The GitHub repository Utkarsh-Pr/MedGuard contains a labelled image folder "processed" with 52 categories: Acemiz, Allegra, alprax 0 25, Amalong, Atarax, Becozinc, Bifilac, Canitiz, Cetzine, Ciplar 10, Cofsils, Cranmed, Cyclopam, D-Rise, D-Well, D3 More 2K, Dolo 650, Eldoper, Emeset, Etoshine 90, Etoshine MR, Folvite, Gelusil, Gestorab, glimi save M 0 5, Gluxit 10, M-Strong, Meftal 250 DT, melecobalamine, Menoease, Metronidazole, Montair, Muvera, Mysopas, Pacimol 650, Pan 20, Pan-D, Paracip 650, Redotil, Shelcal 500, Sibelium 10mg, Sompraz, Strepsils, Tayo 60K, Tendonease, Udapa-Trio, Unienzyme, Velgut, Vitamin E, Vomikind, Zincovit, Zofer. Examples follow, each with its label.

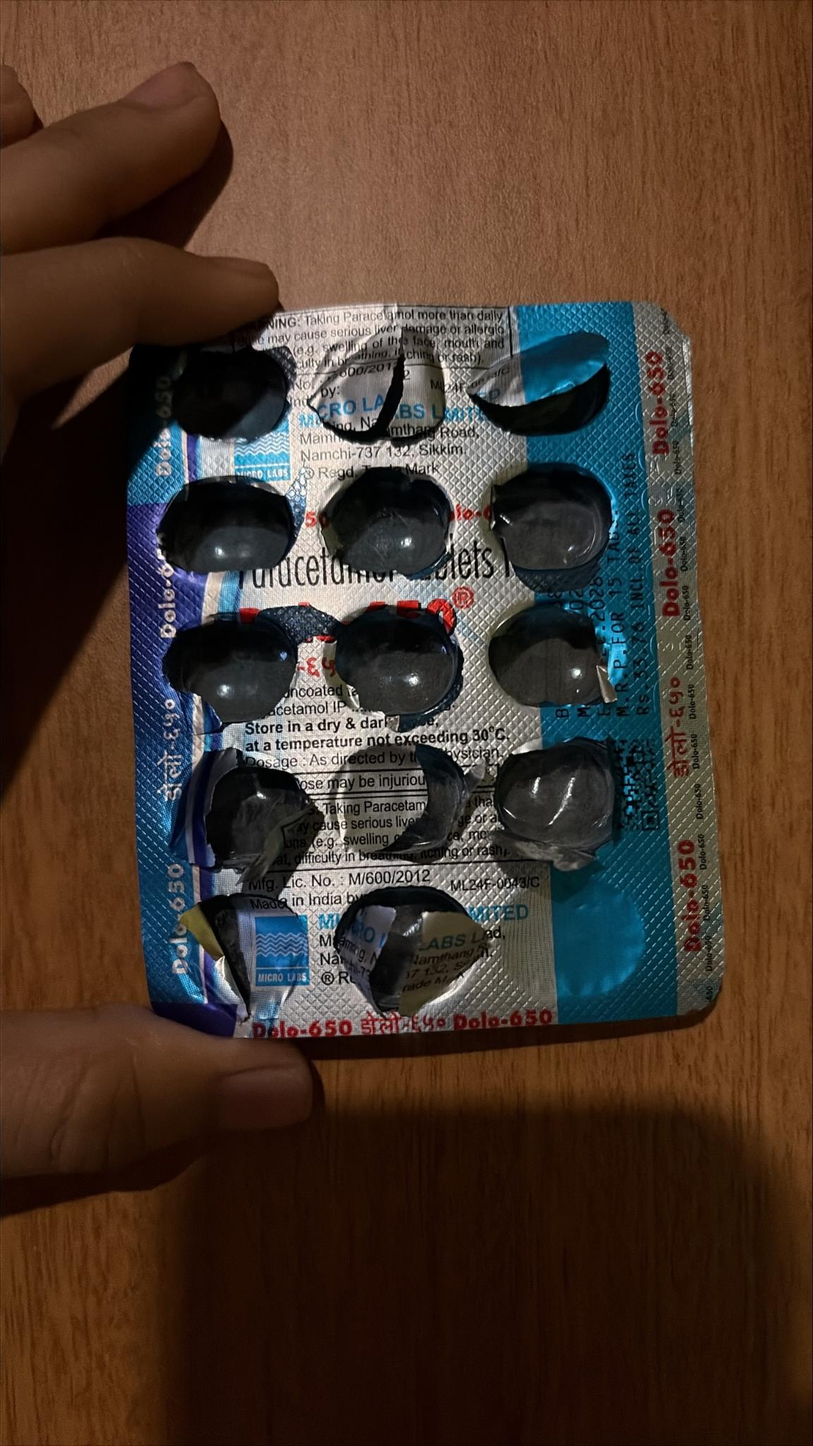
Label: Dolo 650

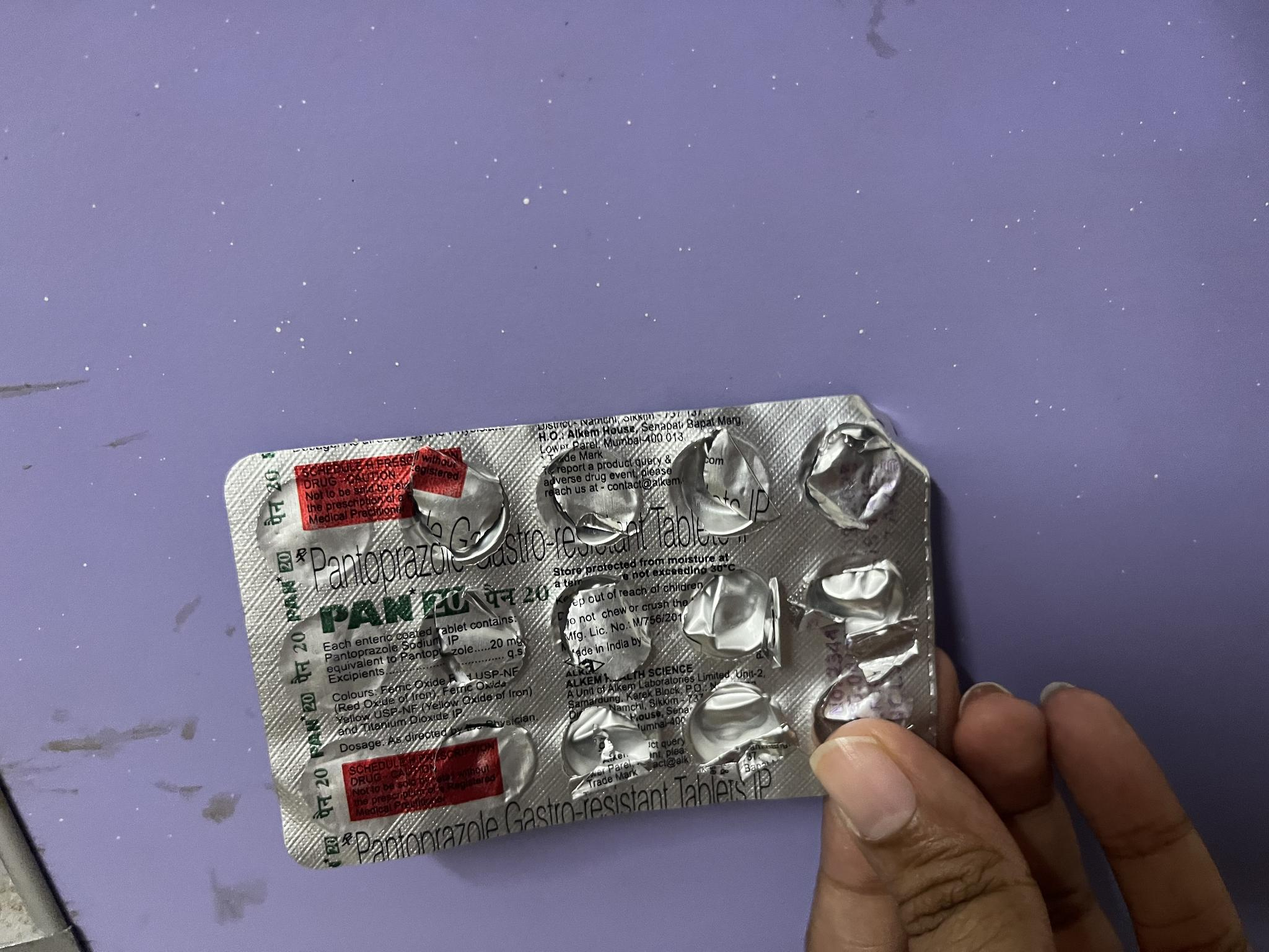
Label: Pan 20

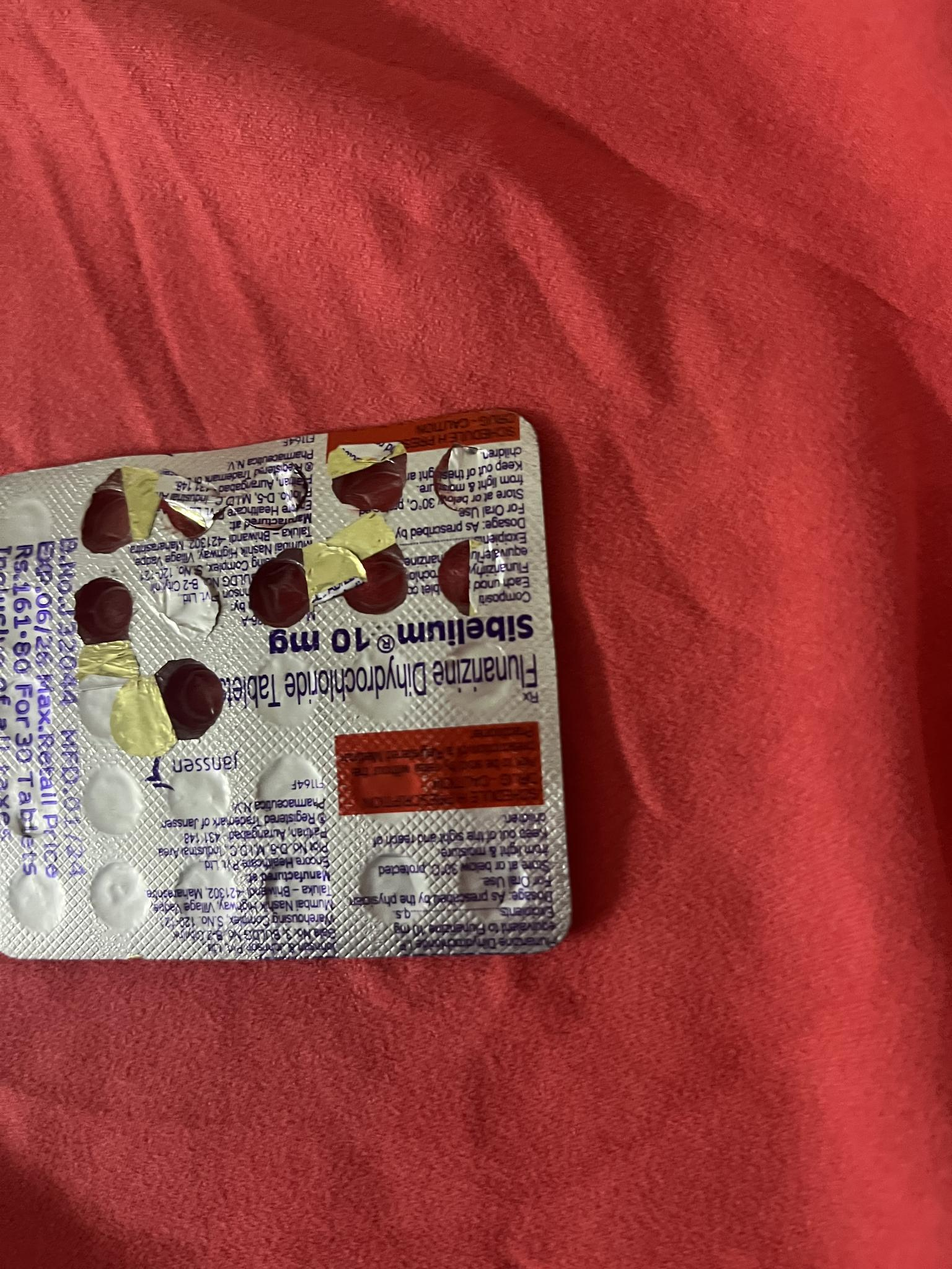
Label: Sibelium 10mg

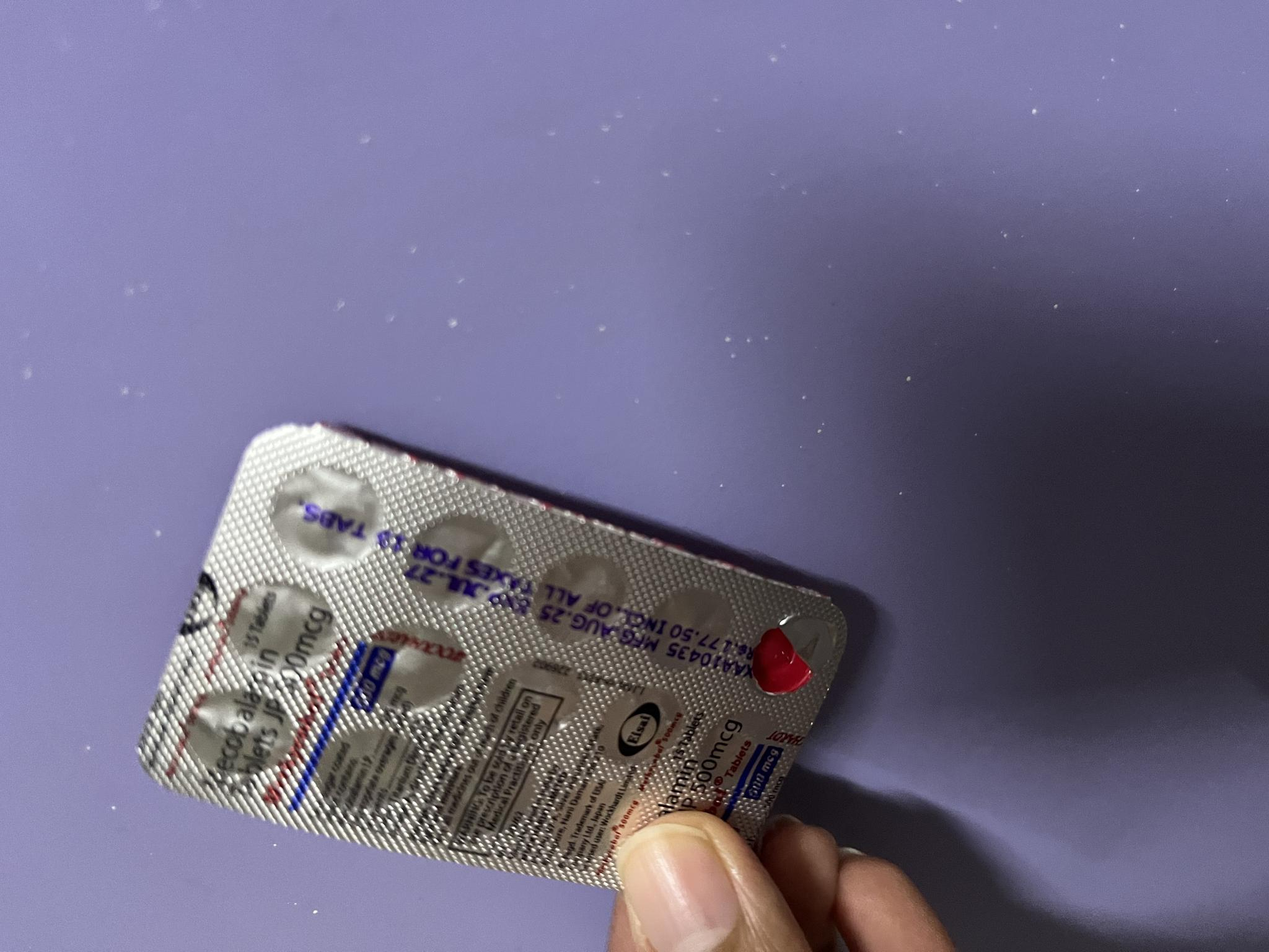
Label: melecobalamine

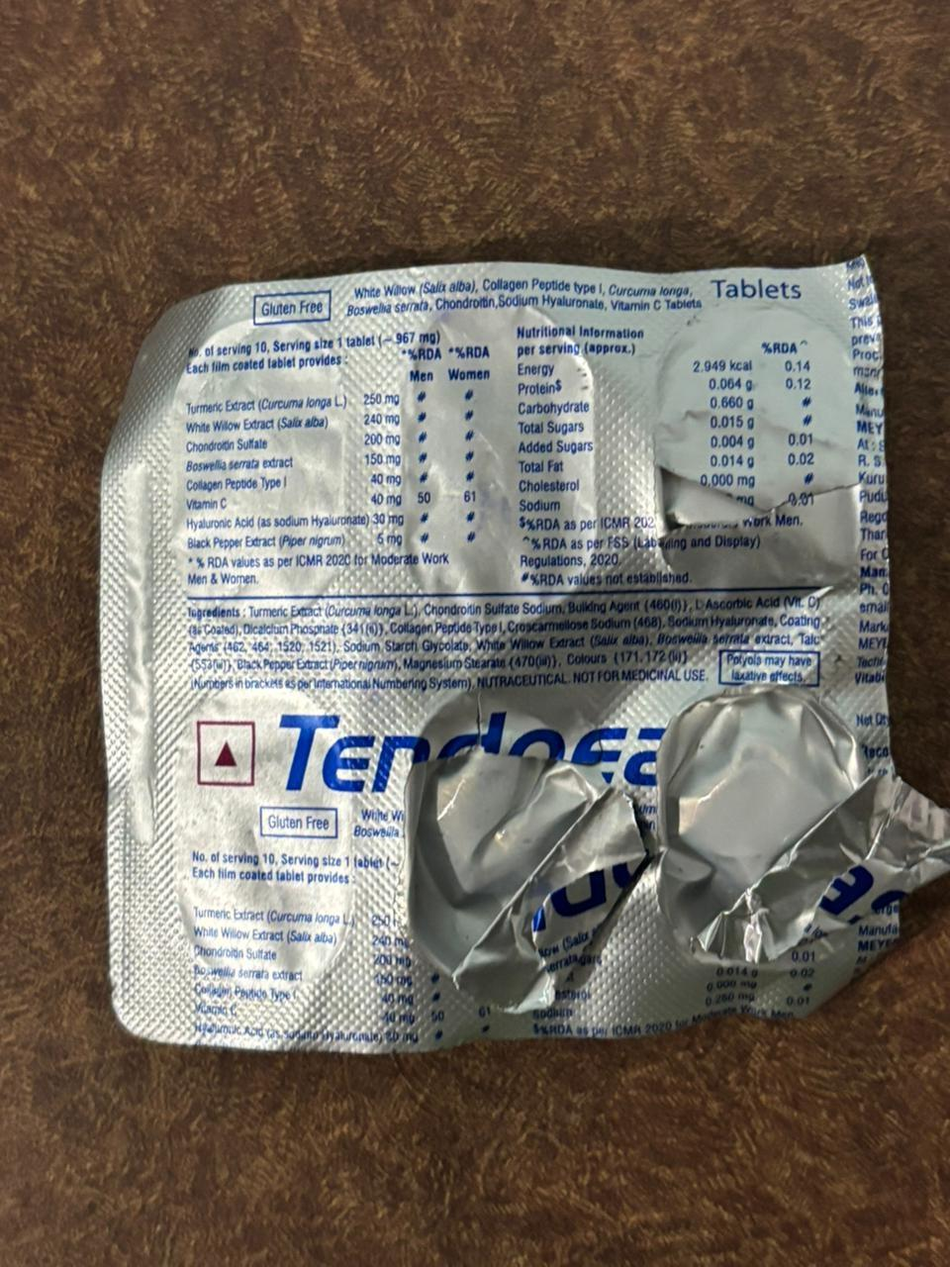
Label: Tendonease

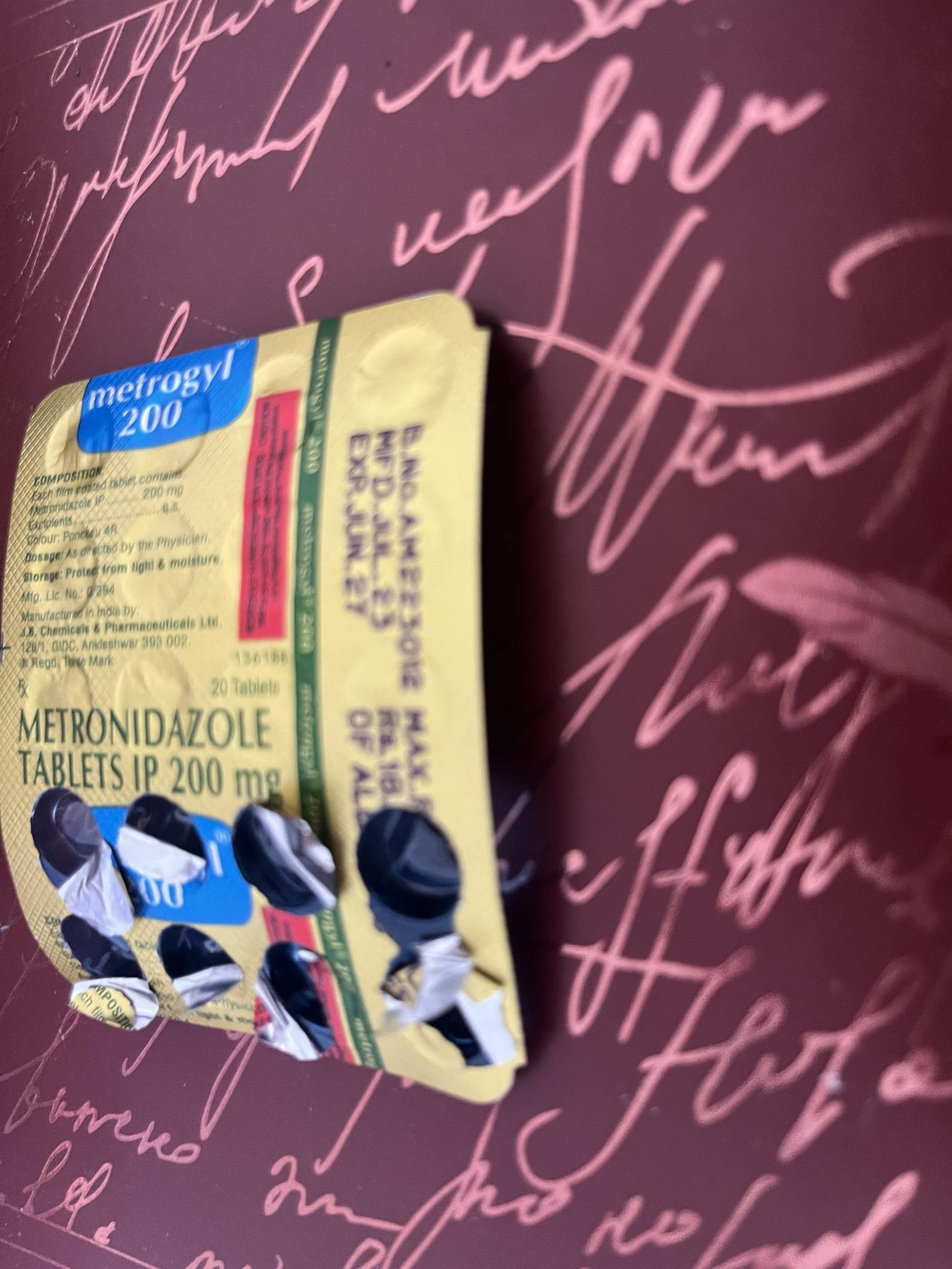
Label: Metronidazole
